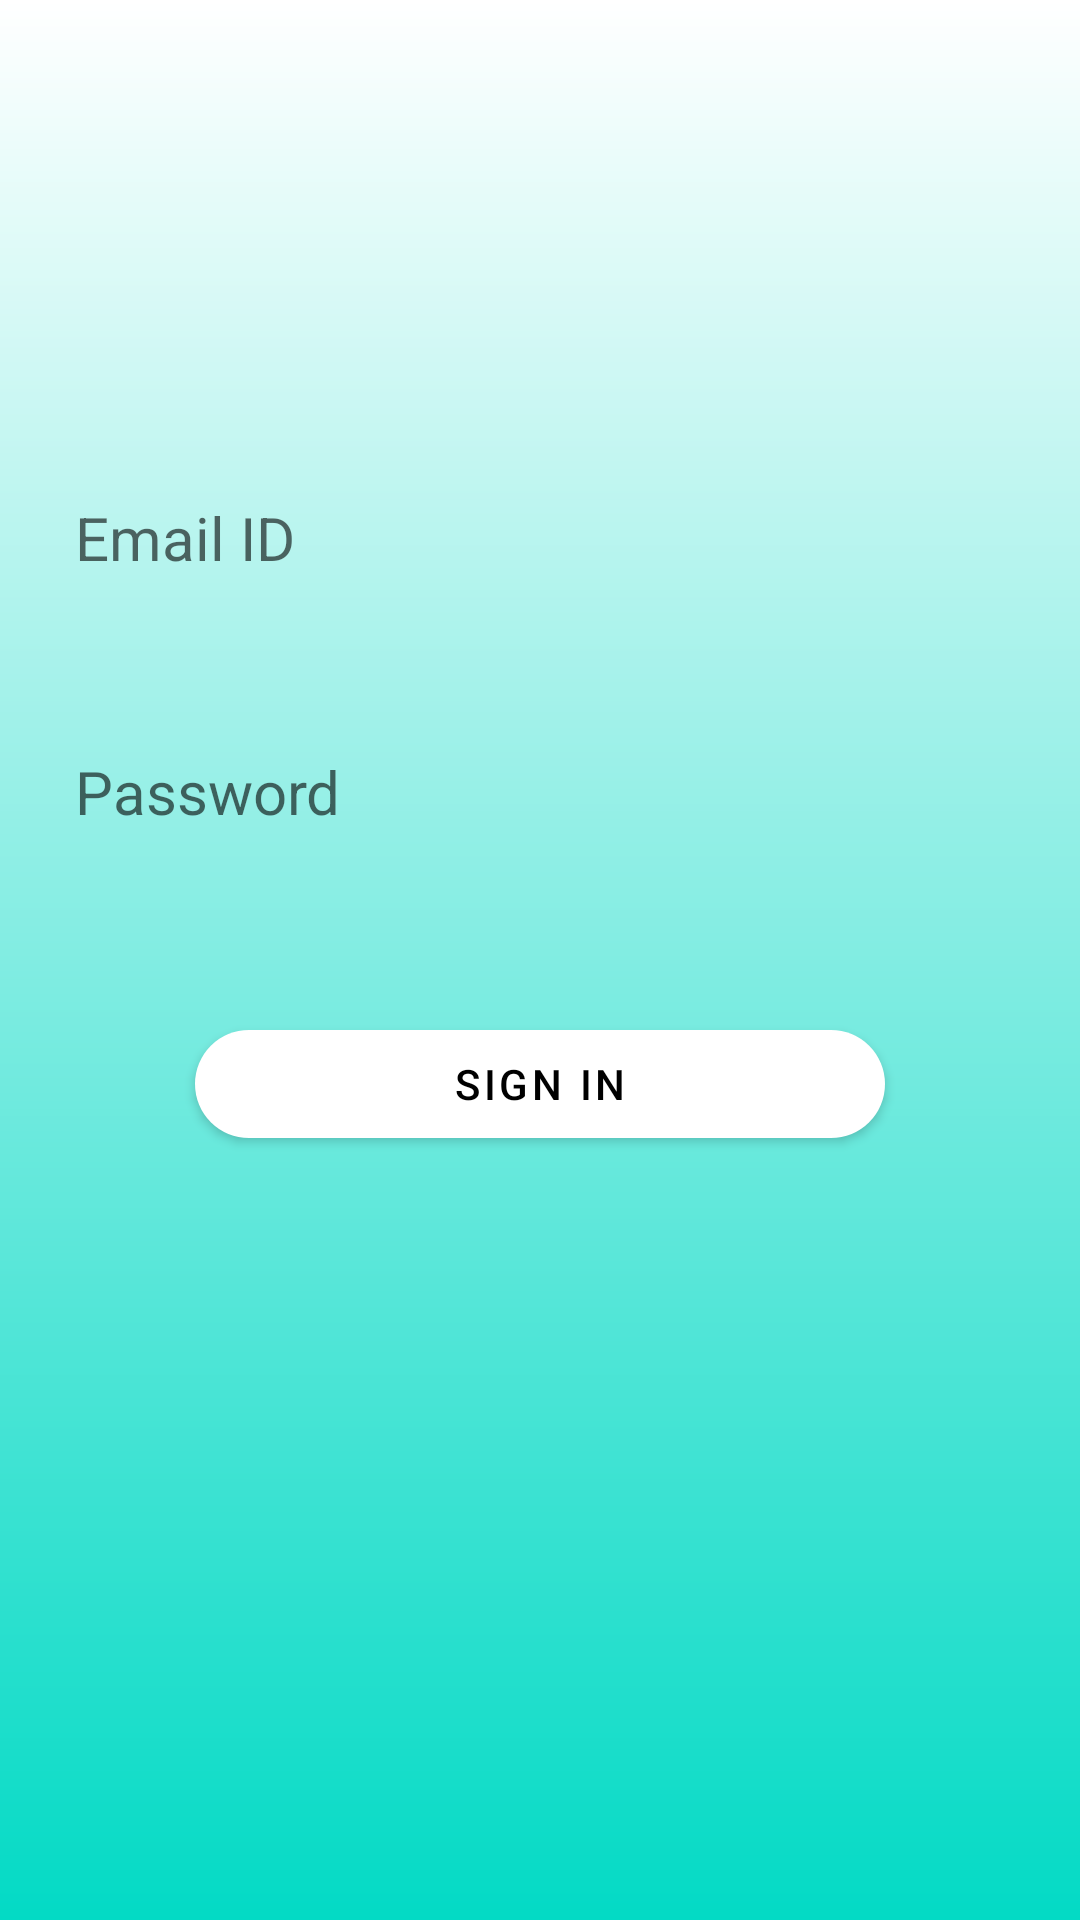

Here is an Android app screen rendered from its layout file. Give the layout XML and the strings, colors and styles it references.
<!-- AndroidManifest.xml: application theme AppTheme -->
<!-- res/layout/fragment_login.xml -->
<?xml version="1.0" encoding="utf-8"?>
<layout xmlns:android="http://schemas.android.com/apk/res/android"
    xmlns:tools="http://schemas.android.com/tools"
    xmlns:app="http://schemas.android.com/apk/res-auto"
    tools:context=".ui.login.LoginFragment">

    <data>
        <variable
            name="viewmodel"
            type="com.example.android.creativeim.ui.MainViewModel" />
    </data>

    <androidx.constraintlayout.widget.ConstraintLayout
        android:layout_width="match_parent"
        android:layout_height="match_parent"
        android:background="@drawable/login_bg">

        <EditText
            android:id="@+id/email"
            android:layout_width="match_parent"
            android:layout_height="wrap_content"
            app:layout_constraintLeft_toLeftOf="parent"
            app:layout_constraintRight_toRightOf="parent"
            app:layout_constraintTop_toTopOf="parent"
            app:layout_constraintBottom_toBottomOf="parent"
            android:layout_margin="@dimen/default_textview_margin"
            android:background="@drawable/rounded_corners"
            android:hint="@string/email"
            android:textSize="20sp"
            android:padding="@dimen/default_padding"
            android:paddingStart="15dp"
            android:paddingEnd="15dp"
            android:importantForAutofill="no"
            android:inputType="textEmailAddress"
            app:layout_constraintVertical_bias="0.25"/>

        <EditText
            android:id="@+id/pwd"
            android:layout_width="match_parent"
            android:layout_height="wrap_content"
            app:layout_constraintLeft_toLeftOf="parent"
            app:layout_constraintRight_toRightOf="parent"
            app:layout_constraintTop_toBottomOf="@+id/email"
            app:layout_constraintBottom_toBottomOf="parent"
            android:layout_margin="@dimen/default_textview_margin"
            android:background="@drawable/rounded_corners"
            android:hint="@string/pwd"
            android:textSize="20sp"
            android:padding="@dimen/default_padding"
            android:paddingStart="15dp"
            android:paddingEnd="15dp"
            android:importantForAutofill="no"
            android:inputType="textPassword"
            app:layout_constraintVertical_bias="0.05"/>

        <com.google.android.material.button.MaterialButton
            android:id="@+id/sign_in"
            android:layout_width="match_parent"
            android:layout_height="wrap_content"
            app:layout_constraintLeft_toLeftOf="parent"
            app:layout_constraintRight_toRightOf="parent"
            app:layout_constraintTop_toBottomOf="@+id/pwd"
            app:layout_constraintBottom_toBottomOf="parent"
            android:text="@string/sign_in"
            app:layout_constraintVertical_bias="0.15"
            android:layout_marginStart="@dimen/button_margin"
            android:layout_marginEnd="@dimen/button_margin"
            app:cornerRadius="@dimen/textview_corners"
            android:shadowColor="@color/colorAccent"
            android:textColor="@android:color/black"/>

    </androidx.constraintlayout.widget.ConstraintLayout>
</layout>
<!-- resources referenced by this layout -->
<resources>
  <color name="colorAccent">#03DAC5</color>
  <dimen name="button_margin">65dp</dimen>
  <dimen name="default_padding">15dp</dimen>
  <dimen name="default_textview_margin">10dp</dimen>
  <dimen name="textview_corners">30dp</dimen>
  <!-- drawable login_bg (drawable) -->
  <?xml version="1.0" encoding="utf-8"?>
  <shape xmlns:android="http://schemas.android.com/apk/res/android">
  
      <gradient
          android:startColor="@color/colorAccent"
          android:endColor="@color/colorPrimary"
          android:angle="90" />
  
  </shape>
  <string name="email">Email ID</string>
  <string name="pwd">Password</string>
  <string name="sign_in">Sign In</string>
  <style name="AppTheme" parent="Theme.MaterialComponents.Light.NoActionBar">
          
          <item name="colorPrimary">@color/colorPrimary</item>
          <item name="colorPrimaryDark">@color/colorPrimaryDark</item>
          <item name="colorAccent">@color/colorAccent</item>
      </style>
  <color name="colorPrimary">@android:color/white</color>
  <color name="colorPrimaryDark">@android:color/darker_gray</color>
</resources>
